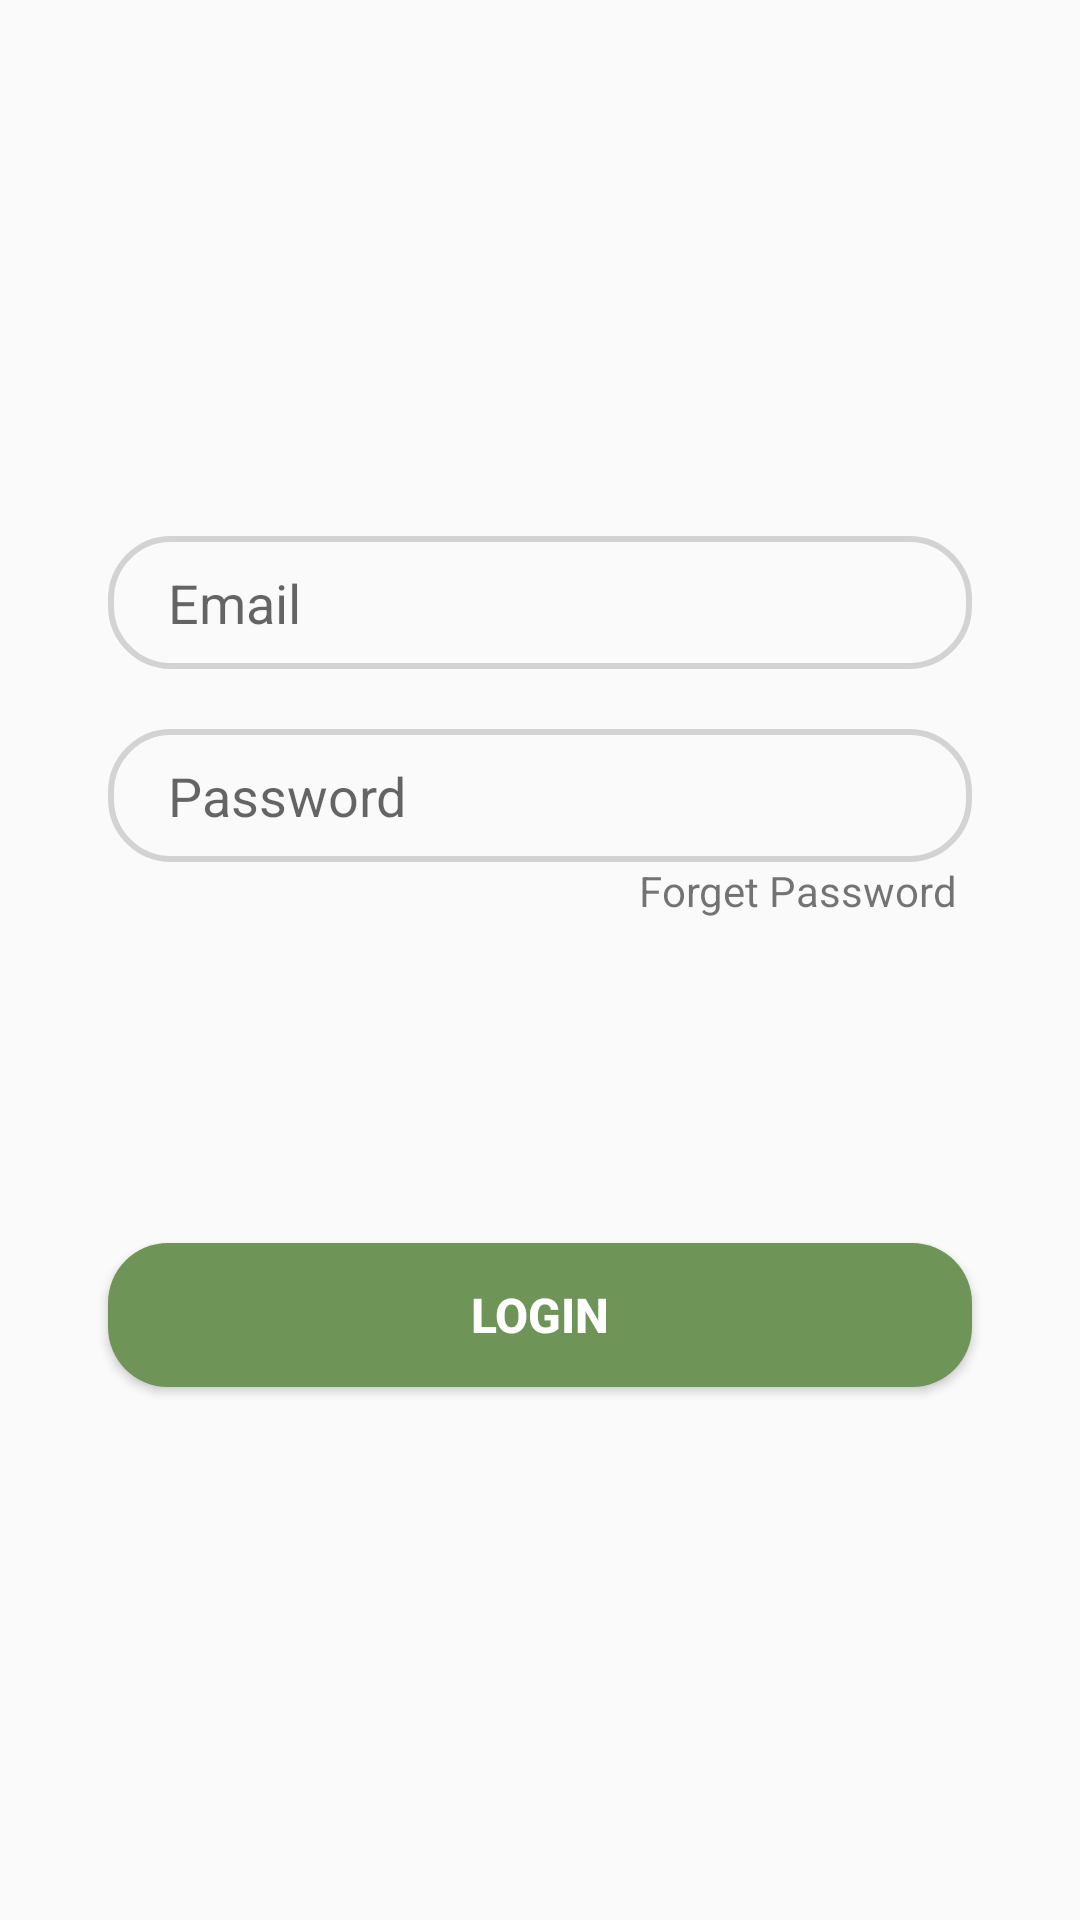

Here is an Android app screen rendered from its layout file. Give the layout XML and the strings, colors and styles it references.
<!-- AndroidManifest.xml: application theme Theme.FinalProject -->
<!-- res/layout/login_tab_fragment.xml -->
<?xml version="1.0" encoding="utf-8"?>

<androidx.constraintlayout.widget.ConstraintLayout xmlns:android="http://schemas.android.com/apk/res/android"
    xmlns:app="http://schemas.android.com/apk/res-auto"
    android:layout_width="match_parent"
    android:layout_height="match_parent">

    <EditText
        android:id="@+id/email"
        android:layout_width="0dp"
        android:layout_height="wrap_content"
        app:layout_constraintWidth_percent=".8"
        app:layout_constraintVertical_bias=".3"
        app:layout_constraintHorizontal_bias=".5"
        android:hint="Email"
        android:background="@drawable/edit_text_bg"
        android:paddingLeft="20dp"
        android:paddingTop="10dp"
        android:paddingBottom="10dp"
        app:layout_constraintBottom_toBottomOf="parent"
        app:layout_constraintEnd_toEndOf="parent"
        app:layout_constraintStart_toStartOf="parent"
        app:layout_constraintTop_toTopOf="parent" />

    <EditText
        android:id="@+id/pass"
        android:layout_width="0dp"
        android:layout_height="wrap_content"
        android:hint="Password"
        android:background="@drawable/edit_text_bg"
        android:paddingLeft="20dp"
        android:paddingTop="10dp"
        android:paddingBottom="10dp"
        app:layout_constraintVertical_bias="0"
        android:layout_marginTop="20dp"
        app:layout_constraintBottom_toBottomOf="parent"
        app:layout_constraintEnd_toEndOf="parent"
        app:layout_constraintHorizontal_bias=".5"
        app:layout_constraintStart_toStartOf="parent"
        app:layout_constraintTop_toBottomOf="@+id/email"
        app:layout_constraintWidth_percent=".8" />

    <Button
        android:id="@+id/login_btn"
        android:layout_width="0dp"
        android:layout_height="wrap_content"
        android:text="Login"
        android:textSize="16sp"
        android:textStyle="bold"
        android:textColor="@color/white"
        android:background="@drawable/button_bg"
        app:layout_constraintBottom_toBottomOf="parent"
        app:layout_constraintEnd_toEndOf="parent"
        app:layout_constraintStart_toStartOf="parent"
        app:layout_constraintTop_toTopOf="parent"
        app:layout_constraintVertical_bias=".7"
        app:layout_constraintWidth_percent=".8" />

    <TextView
        android:id="@+id/forget_pass"
        android:layout_width="wrap_content"
        android:layout_height="wrap_content"
        android:text="Forget Password"
        app:layout_constraintVertical_bias="0"
        app:layout_constraintHorizontal_bias="1"
        android:layout_marginRight="5dp"
        app:layout_constraintBottom_toBottomOf="parent"
        app:layout_constraintEnd_toEndOf="@+id/pass"
        app:layout_constraintStart_toStartOf="parent"
        app:layout_constraintTop_toBottomOf="@+id/pass" />
</androidx.constraintlayout.widget.ConstraintLayout>
<!-- resources referenced by this layout -->
<resources>
  <color name="white">#FFFFFFFF</color>
  <!-- drawable button_bg (drawable) -->
  <?xml version="1.0" encoding="utf-8"?>
  
  <shape xmlns:android="http://schemas.android.com/apk/res/android">
  
      <corners android:radius="20dp" />
      <solid android:color="@color/green"/>
  </shape>
  <!-- drawable edit_text_bg (drawable) -->
  <?xml version="1.0" encoding="utf-8"?>
  
  <shape xmlns:android="http://schemas.android.com/apk/res/android">
  
      <corners android:radius="20dp"/>
      <stroke android:width="2dp"
          android:color="#D3D3D3"/>
  
  </shape>
  <style name="Theme.FinalProject" parent="Theme.MaterialComponents.DayNight.NoActionBar.Bridge">
  
          
          <item name="colorPrimary">@color/white</item>
          <item name="colorPrimaryVariant">@color/green</item>
          <item name="colorOnPrimary">@color/white</item>
          
          <item name="colorSecondary">@color/teal_200</item>
          <item name="colorSecondaryVariant">@color/teal_700</item>
          <item name="colorOnSecondary">@color/black</item>
          
          <item name="android:statusBarColor">?attr/colorPrimaryVariant</item>
          
      </style>
  <color name="green">#6F9457</color>
  <color name="teal_200">#FF03DAC5</color>
  <color name="teal_700">#FF018786</color>
  <color name="black">#FF000000</color>
</resources>
